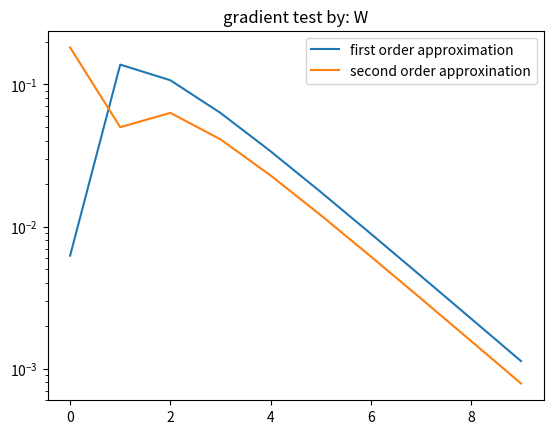

Here is the Python script that generated this plot:
import numpy as np
import scipy.io as sp
import pandas as pd
import matplotlib.pyplot as plt


def relu(z):
    return np.maximum(0, z)


def relu_derivative(z):
    return np.where(z > 0, 1, 0)


def tanh_derivative(z):
    return 1 - np.tanh(z)**2


def split_into_batches(x_train, y_train, batch_size):
    x_batches = [x_train[i:i + batch_size]
                 for i in range(0, len(x_train), batch_size)]
    y_batches = [y_train[i:i + batch_size]
                 for i in range(0, len(y_train), batch_size)]
    return x_batches, y_batches


def softmax(logits):
    max_logit = np.max(logits)
    shifted_logits = logits - max_logit

    # Compute softmax probabilities
    exp_logits = np.exp(shifted_logits)
    probabilities = exp_logits / np.sum(exp_logits, axis=-1, keepdims=True)

    return probabilities


def LS_grad(x, data, labels):
    return data.T @ (data @ x - labels)


def stable_softmax(Z):
    exp_shifted = np.exp(Z - np.max(Z, axis=1, keepdims=True))
    return exp_shifted / np.sum(exp_shifted, axis=1, keepdims=True)


def soft_max_loss(X, W, C):
    logits = X.T @ W.T
    softmax_probs = stable_softmax(logits)
    log_probs = np.log(softmax_probs)
    return -np.mean(np.sum(C * log_probs, axis=1))


# Softmax Gradient with respect to W (Theta)
def soft_max_regression_grad_by_theta(X, W, C):
    m = X.shape[1]
    Z = X.T @ W.T  # Compute logits
    print(f"Z.shape:{Z.shape}")
    # softmax = np.exp(
    #     Z) / (np.sum(np.exp(X.T @ W[j, :]) for j in range(W.shape[0])))[:, None]
    softmax = stable_softmax(Z)
    print(f"softmax.shape: {softmax.shape}")
    dL_dZ = (softmax - C) / m
    grad = X @ dL_dZ
    print(f"grad.shape: {grad.shape}")
    return grad

# Softmax Gradient with respect to X


def soft_max_regression_grad_by_x(X, W, C):
    m = X.shape[1]
    Z = X.T @ W.T  # Compute logits
    # softmax = np.exp(
    #     Z) / (np.sum(np.exp(X.T @ W[j, :]) for j in range(W.shape[0])))[:, None]
    softmax = stable_softmax(Z)
    dL_dZ = (softmax - C) / m
    dL_dX = W.T @ dL_dZ.T
    return dL_dX


def gradient_test(F, grad_F, X_shape, W_shape, C_shape, by='X'):
    X_d, X_m = X_shape
    W_d, W_nlabels = W_shape
    X = np.random.rand(X_d, X_m)
    C = np.zeros(C_shape)
    for i in range(C_shape[0]):
        C[i][np.random.randint(0, C_shape[1])] = 1
    W = np.random.rand(W_d, W_nlabels)
    if by == 'X':
        d0 = np.random.rand(X_d, X_m)
    elif by == 'W':
        d0 = np.random.rand(W_d, W_nlabels)
    eps0 = 0.5
    F0 = F(X, W, C)
    g0 = grad_F(X, W, C)
    y1 = []
    y2 = []
    for i in range(10):
        epsilon = eps0 ** i
        d = epsilon * d0
        if by == 'X':
            F1 = F(X + d, W, C)
        elif by == 'W':
            F1 = F(X, W + d, C)
        F2 = np.dot(d.flatten(), g0.flatten())
        # F1 - F0
        # F1 - F0 - eps * d.T Grad(x)
        y1.append(np.abs(F1 - F0))
        y2.append(np.abs(F1 - F0 - F2))
    print(y1)
    print(y2)
    xs = np.arange(0, 10)
    plt.plot(xs, y1, label="first order approximation")
    plt.plot(xs, y2, label="second order approxination")
    plt.yscale('log')
    plt.title('gradient test by: ' + by)
    plt.legend()
    plt.show()


def jac_test(F, Jac_Mv):
    pass


def SGD_minimizer(grad_F, x0, labeled_data, mini_batch_size, plot=False, learning_rate=0.1, iterations=100, tolerance=1e-3):
    x = x0
    np.random.shuffle(labeled_data)
    mini_batches = split_into_batches(labeled_data, mini_batch_size)
    mini_batch_index = 0
    data = labeled_data[:, :-1]
    labels = labeled_data[:, -1].reshape(-1, 1)
    objectives = []
    for _ in range(iterations):
        current_data = mini_batches[mini_batch_index][:, :-1]
        current_labels = current_labels = mini_batches[mini_batch_index][:, -
                                                                         1].reshape(-1, 1)
        grad = grad_F(x, current_data, current_labels)

        grad_norm = np.linalg.norm(grad)
        if grad_norm < tolerance:
            break
        x = x - learning_rate * grad

        # Loss function:
        objectives.append(np.linalg.norm(data @ x - labels))

        mini_batch_index = (mini_batch_index + 1) % len(mini_batches)
    if plot:
        plt.figure()
        plt.semilogy()
        plt.plot([i for i in range(len(objectives))],
                 objectives)
        plt.show()
    return x


def test_soft_max_loss():
    # Test data
    X = np.array([[1, 2], [1, 4], [1, 6]])  # Add a bias term if necessary
    W = np.array([[0.5, -0.5], [-0.5, 0.5]])
    C = np.array([[1, 0], [0, 1], [1, 0]])  # Assuming two classes

    # Expected loss calculation
    # This is a simplified example. In practice, you would compute this
    # based on the softmax formula and the specific values of X, W, and C.
    expected_loss = 0.5  # This value should be calculated based on your test data

    # Calculate loss using your function

    calculated_loss = soft_max_loss(X, W, C)
    print(calculated_loss)

    # Assert that the calculated loss is close to the expected loss
    np.testing.assert_almost_equal(calculated_loss, expected_loss, decimal=5)

# Run the test


if __name__ == "__main__":
    # test_soft_max_loss()
    gradient_test(soft_max_loss, soft_max_regression_grad_by_theta,
                  (30, 100), (10, 30), (100, 10), by='W')
